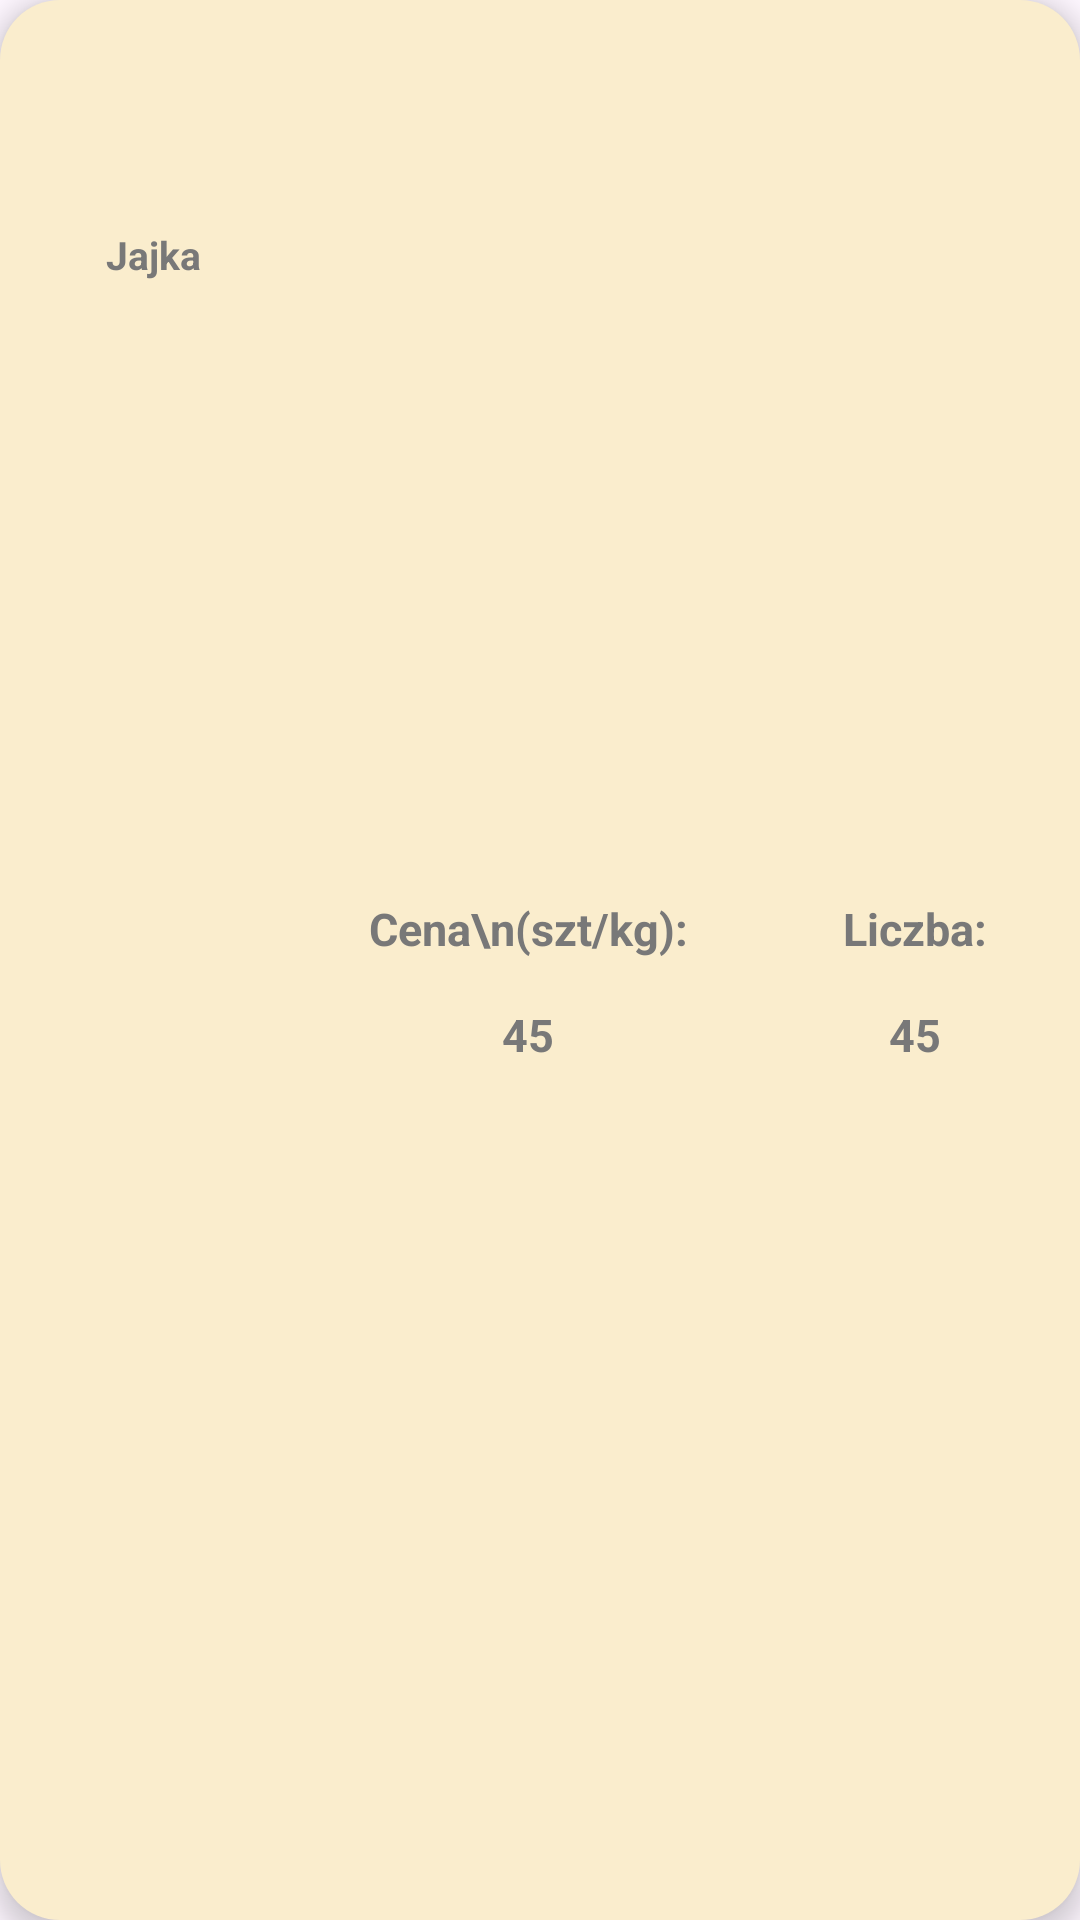

The Android layout XML behind this screen, and the referenced resources:
<!-- AndroidManifest.xml: application theme Base.Theme.SalesHandlingApp -->
<!-- res/layout/product_list_item.xml -->
<?xml version="1.0" encoding="utf-8"?>
<LinearLayout xmlns:android="http://schemas.android.com/apk/res/android"
    xmlns:app="http://schemas.android.com/apk/res-auto"
    android:layout_width="match_parent"
    android:layout_height="100dp"
    android:layout_margin="10dp"
    android:orientation="horizontal"
    android:elevation="5dp"
    android:background="@drawable/layout_bg"
    >

    <RelativeLayout

        android:layout_width="match_parent"
        android:layout_height="wrap_content"
        android:orientation="vertical"
        >

        <RelativeLayout

            android:layout_width="100dp"
            android:layout_height="match_parent"
            android:padding="5dp"
            android:id="@+id/type">

            <ImageView
                android:layout_width="70dp"
                android:layout_height="70dp"
                android:src="@drawable/egg"
                android:padding="13dp"
                android:id="@+id/itemImage"
                android:layout_centerHorizontal="true"
                />

            <TextView
                android:layout_width="match_parent"
                android:layout_height="wrap_content"
                android:id="@+id/itemLabel"
                android:text="Jajka"
                android:textSize="13sp"
                android:textStyle="bold"
                android:gravity="center"
                android:textColor="@color/gray"
                android:layout_below="@+id/itemImage"/>
        </RelativeLayout>

        <RelativeLayout
            android:layout_width="150dp"
            android:layout_height="match_parent"
            android:gravity="center"
            android:id="@+id/priceLayout"
            android:layout_toEndOf="@+id/type">

            <TextView
                android:layout_width="match_parent"
                android:layout_height="50dp"
                android:id="@+id/priceLabel"
                android:gravity="center"
                android:textSize="15sp"
                android:text="Cena\n(szt/kg):"
                android:textColor="@color/gray"
                android:textStyle="bold"
                />

            <TextView
                android:layout_width="match_parent"
                android:layout_height="wrap_content"
                android:id="@+id/price"
                android:layout_below="@+id/priceLabel"
                android:textSize="15sp"
                android:text="45"
                android:textAlignment="center"
                android:textColor="@color/gray"
                android:textStyle="bold"
                />

        </RelativeLayout>

        <RelativeLayout
            android:layout_width="match_parent"
            android:layout_height="match_parent"
            android:id="@+id/ammountLayout"
            android:gravity="center"
            android:layout_toEndOf="@+id/priceLayout">

            <TextView
                android:id="@+id/ammountLabel"
                android:layout_width="match_parent"
                android:layout_height="50dp"
                android:gravity="center"
                android:text="Liczba:"
                android:textColor="@color/gray"
                android:textSize="15sp"
                android:textStyle="bold" />

            <TextView
                android:layout_width="match_parent"
                android:layout_height="wrap_content"
                android:id="@+id/ammount"
                android:layout_below="@+id/ammountLabel"
                android:text="45"
                android:textSize="15sp"
                android:textAlignment="center"
                android:textColor="@color/gray"
                android:textStyle="bold"
                />

        </RelativeLayout>




    </RelativeLayout>

</LinearLayout>
<!-- resources referenced by this layout -->
<resources>
  <color name="gray">#787878</color>
  <!-- drawable layout_bg (drawable) -->
  <?xml version="1.0" encoding="UTF-8"?>
  <shape xmlns:android="http://schemas.android.com/apk/res/android">
      <solid android:color="@color/background2"/>
  
      <padding android:left="1dp"
          android:top="1dp"
          android:right="1dp"
          android:bottom="1dp"
          />
  
      <corners android:bottomRightRadius="20dp"
          android:bottomLeftRadius="20dp"
          android:topLeftRadius="20dp"
          android:topRightRadius="20dp"/>
  </shape>
  <style name="Base.Theme.SalesHandlingApp" parent="Theme.Material3.DayNight.NoActionBar">
          
          <item name="colorPrimary">@color/orange</item>
      </style>
  <color name="background2">#faedcd</color>
  <color name="orange">#FFA500</color>
</resources>
